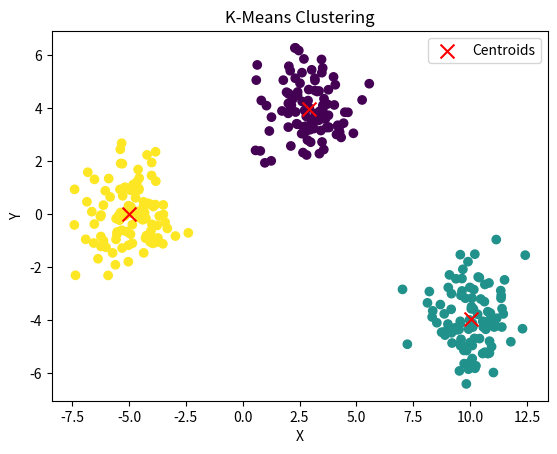

This chart was generated by the following Python code:
"""K-means clustering"""

import numpy as np
from math import inf
from matplotlib import pyplot as plt


def data_generator():
    class_1_data = np.random.randn(100, 2) + np.array([3, 4])
    class_2_data = np.random.randn(100, 2) + np.array([10, -4])
    class_3_data = np.random.randn(100, 2) + np.array([-5, 0])
    return np.concatenate([class_1_data, class_2_data, class_3_data], axis=0)


def k_means(data, K):
    N, D = data.shape

    categories = np.zeros(N)
    centroids = np.random.randn(K, D)

    for epoch in range(100):
        for i in range(N):
            nearest_centroid = None
            nearest_centroid_dist = np.inf
            for j in range(K):
                dist_ij = np.linalg.norm(data[i] - centroids[j])
                if dist_ij < nearest_centroid_dist:
                    nearest_centroid = j
                    nearest_centroid_dist = dist_ij
            categories[i] = nearest_centroid
        for j in range(K):
            centroids[j] = np.mean(data[categories == j], axis=0)
    return categories, centroids


if __name__ == "__main__":
    data = data_generator()
    K = 3

    categories, centroids = k_means(data, K)

    plt.scatter(x=data[:, 0], y=data[:, 1], c=categories)

    plt.scatter(
        centroids[:, 0], centroids[:, 1], c="red", marker="x", s=100, label="Centroids"
    )

    plt.title("K-Means Clustering")
    plt.xlabel("X")
    plt.ylabel("Y")
    plt.legend()
    plt.show()
